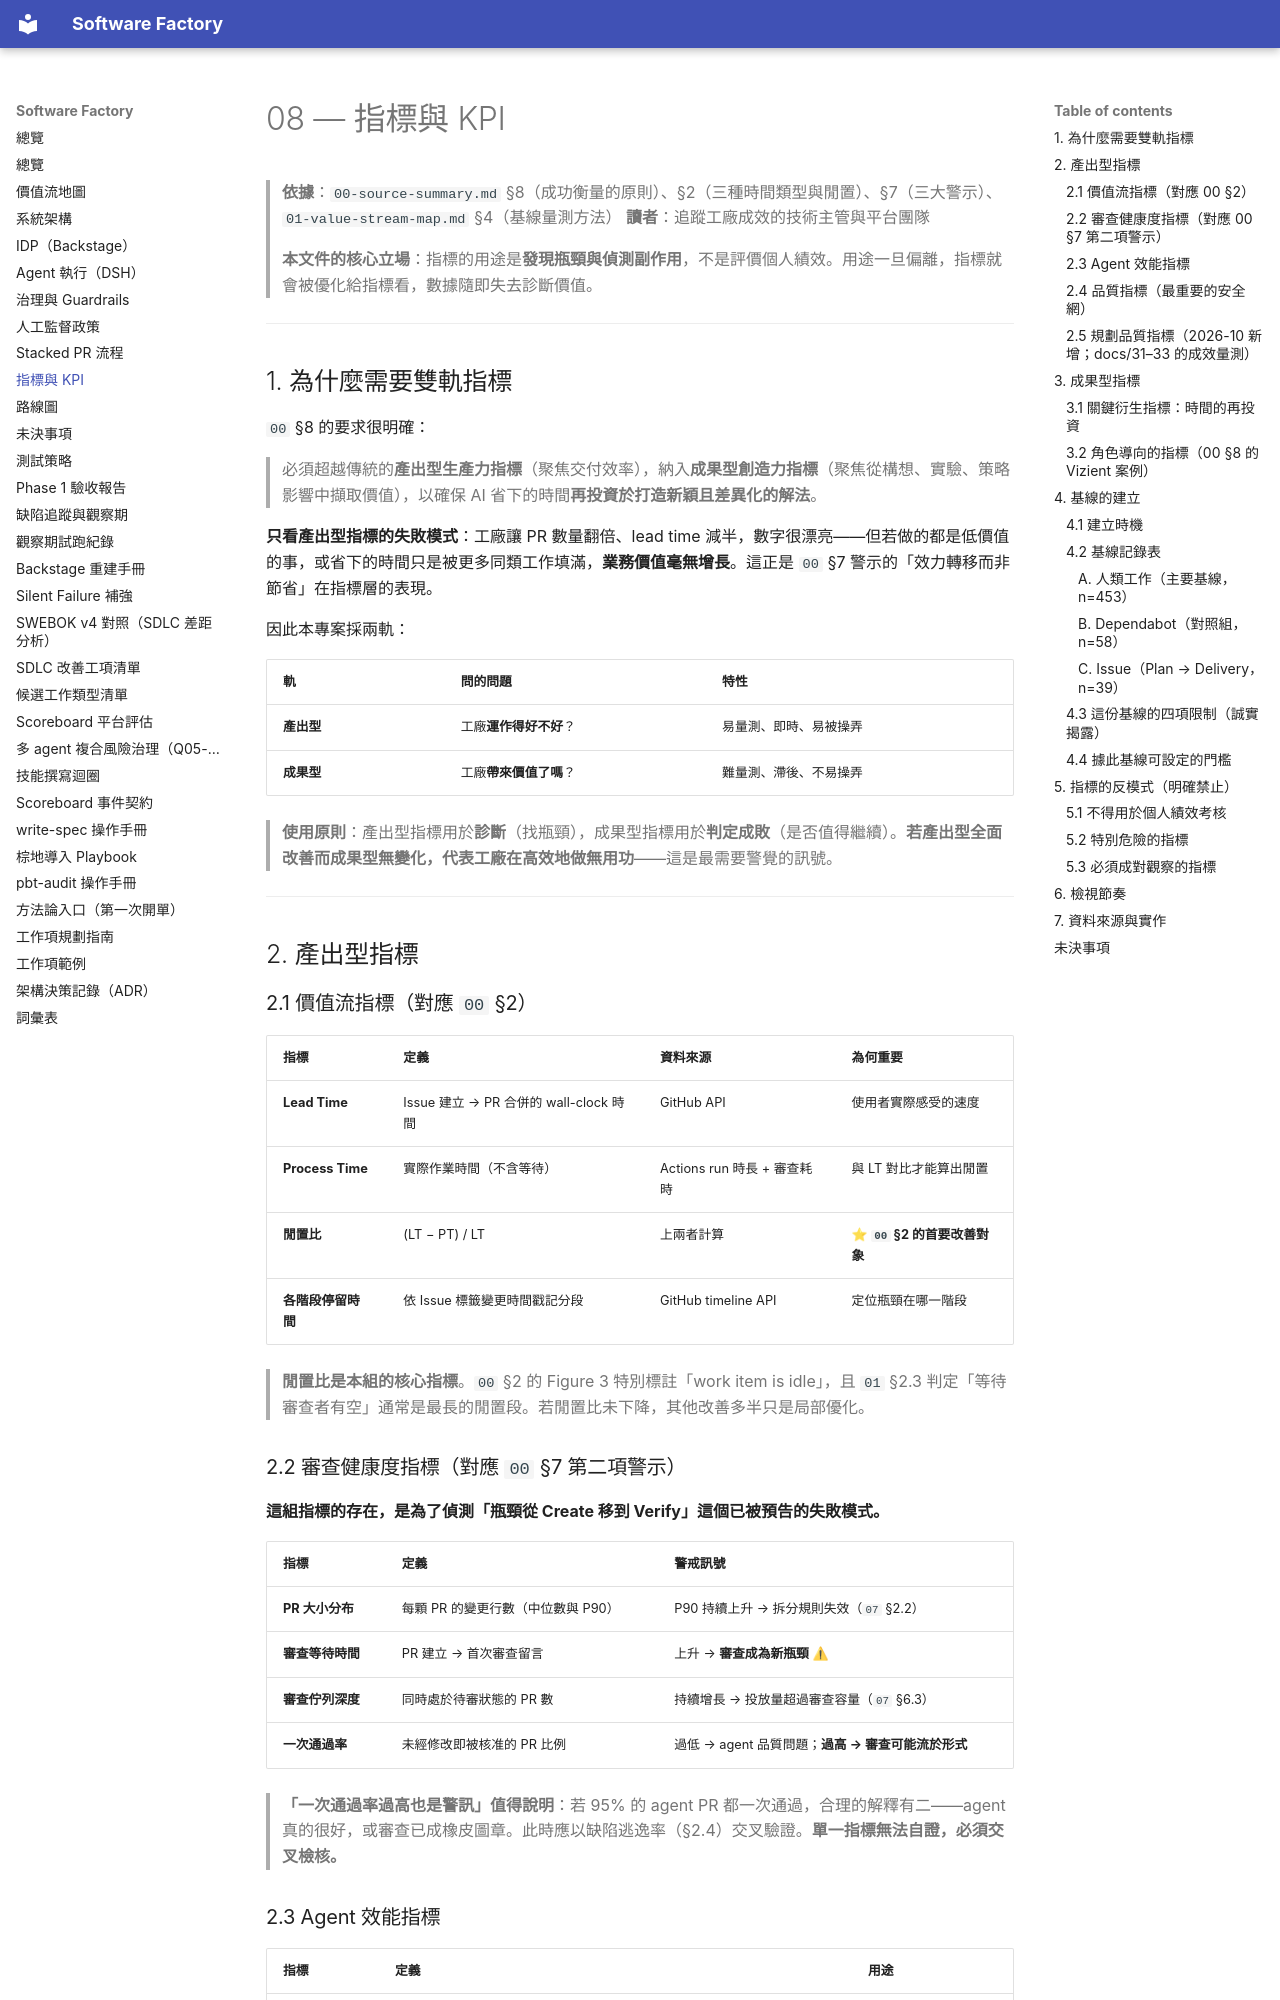

repository: aswf-dev/software_factory · page: 08-metrics-kpi/index.html · generator: mkdocs

# 08 — 指標與 KPI

> **依據**：`00-source-summary.md` §8（成功衡量的原則）、§2（三種時間類型與閒置）、§7（三大警示）、`01-value-stream-map.md` §4（基線量測方法）
> **讀者**：追蹤工廠成效的技術主管與平台團隊
>
> **本文件的核心立場**：指標的用途是**發現瓶頸與偵測副作用**，不是評價個人績效。用途一旦偏離，指標就會被優化給指標看，數據隨即失去診斷價值。

---

## 1. 為什麼需要雙軌指標

`00` §8 的要求很明確：

> 必須超越傳統的**產出型生產力指標**（聚焦交付效率），納入**成果型創造力指標**（聚焦從構想、實驗、策略影響中擷取價值），以確保 AI 省下的時間**再投資於打造新穎且差異化的解法**。

**只看產出型指標的失敗模式**：工廠讓 PR 數量翻倍、lead time 減半，數字很漂亮——但若做的都是低價值的事，或省下的時間只是被更多同類工作填滿，**業務價值毫無增長**。這正是 `00` §7 警示的「效力轉移而非節省」在指標層的表現。

因此本專案採兩軌：

| 軌 | 問的問題 | 特性 |
|---|---|---|
| **產出型** | 工廠**運作得好不好**？ | 易量測、即時、易被操弄 |
| **成果型** | 工廠**帶來價值了嗎**？ | 難量測、滯後、不易操弄 |

> **使用原則**：產出型指標用於**診斷**（找瓶頸），成果型指標用於**判定成敗**（是否值得繼續）。**若產出型全面改善而成果型無變化，代表工廠在高效地做無用功**——這是最需要警覺的訊號。

---

## 2. 產出型指標

### 2.1 價值流指標（對應 `00` §2）

| 指標 | 定義 | 資料來源 | 為何重要 |
|---|---|---|---|
| **Lead Time** | Issue 建立 → PR 合併的 wall-clock 時間 | GitHub API | 使用者實際感受的速度 |
| **Process Time** | 實際作業時間（不含等待） | Actions run 時長 + 審查耗時 | 與 LT 對比才能算出閒置 |
| **閒置比** | (LT − PT) / LT | 上兩者計算 | ⭐ **`00` §2 的首要改善對象** |
| **各階段停留時間** | 依 Issue 標籤變更時間戳記分段 | GitHub timeline API | 定位瓶頸在哪一階段 |

> **閒置比是本組的核心指標**。`00` §2 的 Figure 3 特別標註「work item is idle」，且 `01` §2.3 判定「等待審查者有空」通常是最長的閒置段。若閒置比未下降，其他改善多半只是局部優化。

### 2.2 審查健康度指標（對應 `00` §7 第二項警示）

**這組指標的存在，是為了偵測「瓶頸從 Create 移到 Verify」這個已被預告的失敗模式。**

| 指標 | 定義 | 警戒訊號 |
|---|---|---|
| **PR 大小分布** | 每顆 PR 的變更行數（中位數與 P90） | P90 持續上升 → 拆分規則失效（`07` §2.2） |
| **審查等待時間** | PR 建立 → 首次審查留言 | 上升 → **審查成為新瓶頸** ⚠ |
| **審查佇列深度** | 同時處於待審狀態的 PR 數 | 持續增長 → 投放量超過審查容量（`07` §6.3） |
| **一次通過率** | 未經修改即被核准的 PR 比例 | 過低 → agent 品質問題；**過高 → 審查可能流於形式** |

> **「一次通過率過高也是警訊」值得說明**：若 95% 的 agent PR 都一次通過，合理的解釋有二——agent 真的很好，或審查已成橡皮圖章。此時應以缺陷逃逸率（§2.4）交叉驗證。**單一指標無法自證，必須交叉檢核。**
